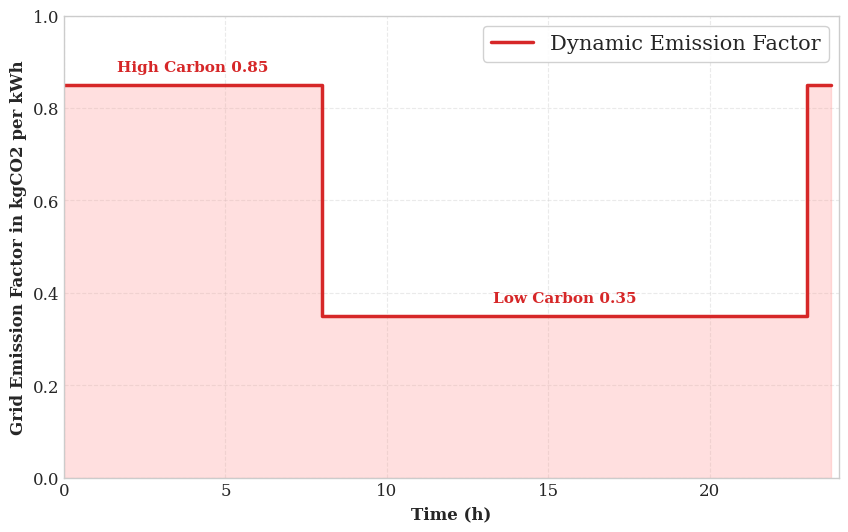

The matplotlib source for this figure:
import numpy as np
import matplotlib.pyplot as plt

plt.style.use('seaborn-v0_8-whitegrid')
plt.rcParams['font.family'] = 'serif'
plt.rcParams['font.serif'] = ['Times New Roman', 'DejaVu Serif', 'serif']
plt.rcParams['axes.unicode_minus'] = False
plt.rcParams['font.size'] = 12

x = np.arange(0, 24, 0.25)
E_GRID_DYNAMIC = np.zeros(96)
for t in range(96):
    hour = t * 0.25
    if hour < 8.0 or hour >= 23.0: 
        E_GRID_DYNAMIC[t] = 0.85  
    else: 
        E_GRID_DYNAMIC[t] = 0.35  

LEGEND_FONT = 15 

plt.figure(figsize=(10, 6))

line_color = '#d62728'
fill_color = '#ff9896'

plt.step(x, E_GRID_DYNAMIC, where='post', color=line_color, linewidth=2.5, label='Dynamic Emission Factor')
plt.fill_between(x, 0, E_GRID_DYNAMIC, step='post', color=fill_color, alpha=0.3)

plt.xlabel('Time (h)', fontweight='bold')
plt.ylabel('Grid Emission Factor in kgCO2 per kWh', fontweight='bold')
plt.xlim(0, 24)
plt.ylim(0, 1.0)

plt.text(4, 0.88, 'High Carbon 0.85', color=line_color, fontweight='bold', fontsize=11, ha='center')
plt.text(15.5, 0.38, 'Low Carbon 0.35', color=line_color, fontweight='bold', fontsize=11, ha='center')

plt.legend(loc='upper right', frameon=True, fontsize=LEGEND_FONT, framealpha=0.9)
plt.grid(True, linestyle='--', alpha=0.4)
plt.savefig('FigA3_Dynamic_Carbon_Factor.png', dpi=300, bbox_inches='tight')
